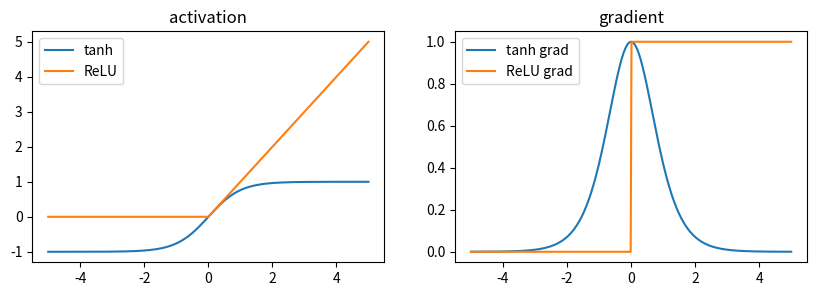
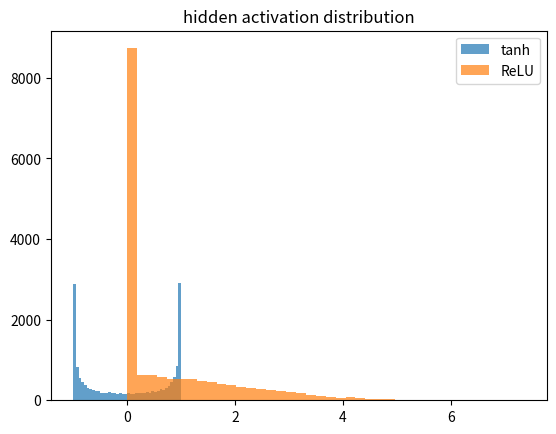

Source code (Python) for these figures, in order:
# numpy는 함수 계산, matplotlib은 그래프를 그리는 데 사용합니다.
import numpy as np
import matplotlib.pyplot as plt

# 같은 결과를 얻기 위해 난수 시드를 고정합니다.
np.random.seed(12)


# tanh와 ReLU 활성화 함수, 그리고 각각의 기울기를 정의합니다.
def tanh(x):
    # tanh는 큰 입력에서 출력이 -1 또는 1 근처로 포화됩니다.
    return np.tanh(x)

def tanh_grad(x):
    # tanh의 기울기는 포화될수록 0에 가까워집니다.
    return 1 - np.tanh(x) ** 2

def relu(x):
    # ReLU는 양수 입력을 그대로 통과시킵니다.
    return np.maximum(x, 0)

def relu_grad(x):
    # ReLU의 양수 영역 기울기는 1입니다.
    return (x > 0).astype(float)

x = np.linspace(-5, 5, 400)
fig, axes = plt.subplots(1, 2, figsize=(10, 3))
axes[0].plot(x, tanh(x), label="tanh")
axes[0].plot(x, relu(x), label="ReLU")
axes[0].legend()
axes[0].set_title("activation")
axes[1].plot(x, tanh_grad(x), label="tanh grad")
axes[1].plot(x, relu_grad(x), label="ReLU grad")
axes[1].legend()
axes[1].set_title("gradient")
plt.show()


# 작은 은닉층을 만들어 tanh와 ReLU의 활성값 분포를 비교합니다.
inputs = np.random.normal(0, 1, (256, 100))
weights = np.random.normal(0, 0.2, (100, 64))
pre_activation = inputs @ weights
tanh_values = tanh(pre_activation)
relu_values = relu(pre_activation)

# ReLU는 음수를 0으로 만들지만 양수 신호는 크게 누르지 않습니다.
plt.hist(tanh_values.ravel(), bins=40, alpha=0.7, label="tanh")
plt.hist(relu_values.ravel(), bins=40, alpha=0.7, label="ReLU")
plt.title("hidden activation distribution")
plt.legend()
plt.show()


# 드롭아웃은 학습 중 일부 뉴런 출력을 임의로 꺼서 과적합을 줄이는 기법입니다.
def dropout(x, drop_prob=0.5, training=True):
    # 평가 시에는 모든 뉴런을 사용하므로 입력을 그대로 반환합니다.
    if not training:
        return x
    keep_prob = 1 - drop_prob
    mask = (np.random.rand(*x.shape) < keep_prob).astype(float)
    # 살아남은 값의 스케일을 보정해 평균 크기를 유지합니다.
    return x * mask / keep_prob

sample = relu_values[:5, :10]
dropped = dropout(sample, drop_prob=0.5, training=True)
print("드롭아웃 전:\n", np.round(sample, 2))
print("드롭아웃 후:\n", np.round(dropped, 2))
